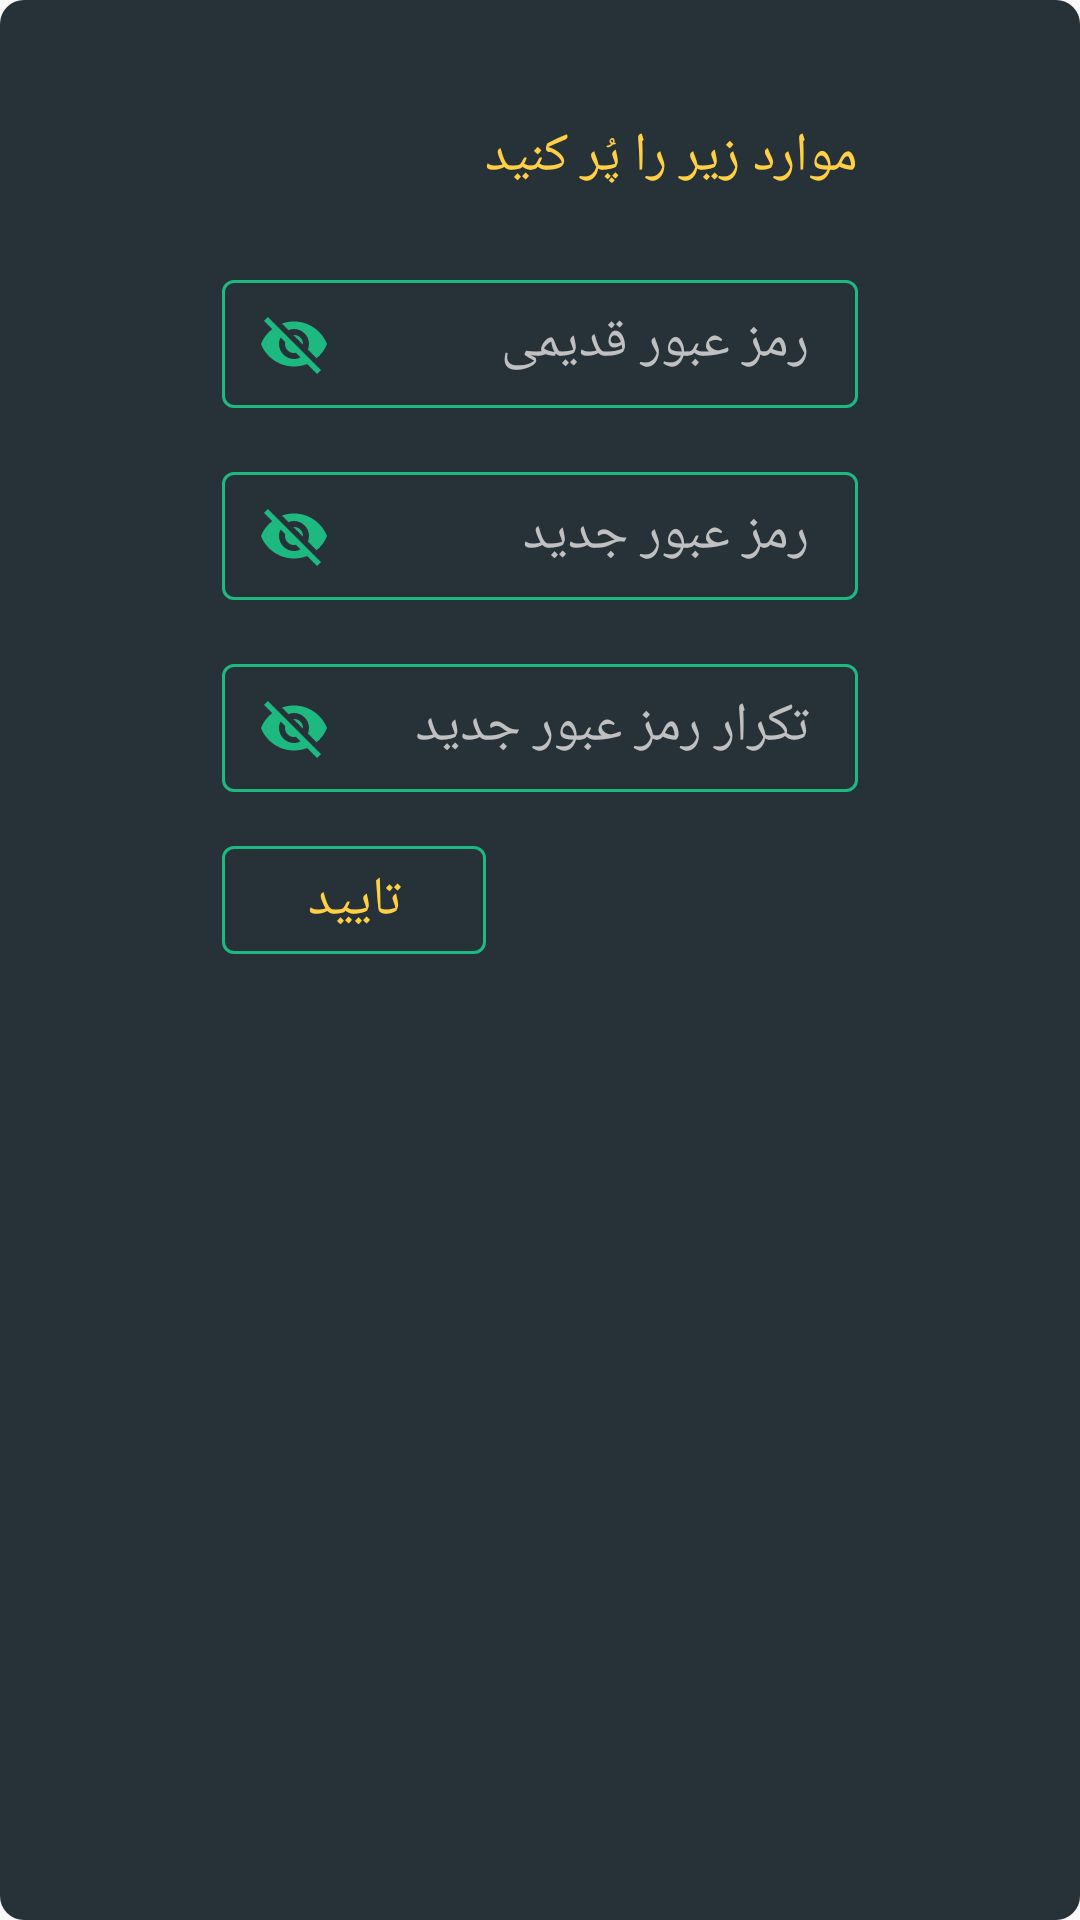

Layout XML and referenced resources for this Android screen:
<!-- AndroidManifest.xml: application theme AppTheme -->
<!-- res/layout/password_change_dialog.xml -->
<?xml version="1.0" encoding="utf-8"?>
<LinearLayout
    xmlns:android="http://schemas.android.com/apk/res/android"
    xmlns:app="http://schemas.android.com/apk/res-auto"
    android:orientation="vertical"
    android:layout_width="wrap_content"
    android:layout_height="wrap_content"
    android:background="@drawable/dialog_background">
    <LinearLayout
        android:layout_width="@dimen/sign_in_card_width"
        android:layout_height="wrap_content"
        android:layout_gravity="center"
        android:layout_margin="@dimen/sign_outer_margin"
        android:layoutDirection="rtl"
        android:orientation="vertical"
        android:focusable="true">

        <LinearLayout
            android:layout_width="match_parent"
            android:layout_height="wrap_content"
            android:layoutDirection="rtl"
            android:orientation="vertical">
            <LinearLayout
                android:layout_width="match_parent"
                android:layout_height="@dimen/sign_in_card_height"
                android:layout_margin="@dimen/sign_inner_margin"
                android:orientation="horizontal"
                android:layout_weight="1">
                <TextView
                    android:id="@+id/password_change_title"
                    android:layout_width="wrap_content"
                    android:layout_height="wrap_content"
                    android:background="@color/transparent"
                    android:layout_weight="1"
                    android:fontFamily="@font/dosis"
                    android:layout_gravity="center"
                    android:textColor="@color/sign_subtexts"
                    android:textSize="@dimen/sign_card_text_size"
                    android:text="@string/password_change_title"/>
            </LinearLayout>
            <com.google.android.material.textfield.TextInputLayout
                android:layout_width="match_parent"
                android:layout_height="@dimen/sign_up_text_height"
                android:layout_margin="@dimen/sign_up_text_margins"
                android:textColorHint="@color/silver"
                style="@style/Widget.MaterialComponents.TextInputLayout.OutlinedBox.Dense"
                app:boxStrokeColor="@color/dialog_forground"
                app:boxCornerRadiusTopStart="@dimen/sign_text_border_radius"
                app:boxCornerRadiusBottomEnd="@dimen/sign_text_border_radius"
                app:boxCornerRadiusBottomStart="@dimen/sign_text_border_radius"
                app:boxCornerRadiusTopEnd="@dimen/sign_text_border_radius"
                app:hintTextColor="@color/dialog_forground"
                app:errorTextColor="@color/colorOrange"
                app:errorTextAppearance="@style/SignSubtext"
                app:endIconMode="password_toggle"
                app:endIconTint="@color/dialog_forground">

                <com.google.android.material.textfield.TextInputEditText
                    android:id="@+id/password_change_old"
                    android:layout_width="match_parent"
                    android:layout_height="match_parent"
                    android:fontFamily="@font/dosis"
                    android:padding="@dimen/sign_up_text_padding"
                    android:hint="@string/password_change_hint1"
                    android:textColorHint="@color/sign_hints"
                    android:textColor="@color/sign_texts"
                    android:textSize="@dimen/sign_card_text_size"
                    android:inputType="textEmailAddress"
                    android:gravity="right|center_vertical"/>
            </com.google.android.material.textfield.TextInputLayout>

            <com.google.android.material.textfield.TextInputLayout
                android:layout_width="match_parent"
                android:layout_height="@dimen/sign_up_text_height"
                android:layout_margin="@dimen/sign_up_text_margins"
                android:textColorHint="@color/silver"
                style="@style/Widget.MaterialComponents.TextInputLayout.OutlinedBox.Dense"
                app:boxStrokeColor="@color/dialog_forground"
                app:boxCornerRadiusTopStart="@dimen/sign_text_border_radius"
                app:boxCornerRadiusBottomEnd="@dimen/sign_text_border_radius"
                app:boxCornerRadiusBottomStart="@dimen/sign_text_border_radius"
                app:boxCornerRadiusTopEnd="@dimen/sign_text_border_radius"
                app:hintTextColor="@color/dialog_forground"
                app:errorTextColor="@color/colorOrange"
                app:errorTextAppearance="@style/SignSubtext"
                app:endIconMode="password_toggle"
                app:endIconTint="@color/dialog_forground">

                <com.google.android.material.textfield.TextInputEditText
                    android:id="@+id/password_change_new"
                    android:layout_width="match_parent"
                    android:layout_height="match_parent"
                    android:fontFamily="@font/dosis"
                    android:padding="@dimen/sign_up_text_padding"
                    android:hint="@string/password_change_hint2"
                    android:textColorHint="@color/sign_hints"
                    android:textColor="@color/sign_texts"
                    android:textSize="@dimen/sign_card_text_size"
                    android:inputType="textEmailAddress"
                    android:gravity="right|center_vertical"/>
            </com.google.android.material.textfield.TextInputLayout>

            <com.google.android.material.textfield.TextInputLayout
                android:layout_width="match_parent"
                android:layout_height="@dimen/sign_up_text_height"
                android:layout_margin="@dimen/sign_up_text_margins"
                android:textColorHint="@color/silver"
                style="@style/Widget.MaterialComponents.TextInputLayout.OutlinedBox.Dense"
                app:boxStrokeColor="@color/dialog_forground"
                app:boxCornerRadiusTopStart="@dimen/sign_text_border_radius"
                app:boxCornerRadiusBottomEnd="@dimen/sign_text_border_radius"
                app:boxCornerRadiusBottomStart="@dimen/sign_text_border_radius"
                app:boxCornerRadiusTopEnd="@dimen/sign_text_border_radius"
                app:hintTextColor="@color/dialog_forground"
                app:errorTextColor="@color/colorOrange"
                app:errorTextAppearance="@style/SignSubtext"
                app:endIconMode="password_toggle"
                app:endIconTint="@color/dialog_forground">

                <com.google.android.material.textfield.TextInputEditText
                    android:id="@+id/password_change_new_repeat"
                    android:layout_width="match_parent"
                    android:layout_height="match_parent"
                    android:fontFamily="@font/dosis"
                    android:padding="@dimen/sign_up_text_padding"
                    android:hint="@string/password_change_hint3"
                    android:textColorHint="@color/sign_hints"
                    android:textColor="@color/sign_texts"
                    android:textSize="@dimen/sign_card_text_size"
                    android:inputType="textEmailAddress"
                    android:gravity="right|center_vertical"/>
            </com.google.android.material.textfield.TextInputLayout>

            <LinearLayout
                android:layout_width="match_parent"
                android:layout_height="@dimen/sign_in_card_height"
                android:layout_margin="@dimen/sign_inner_margin"
                android:gravity="left"
                android:orientation="horizontal"
                android:layout_weight="1">
                <com.google.android.material.button.MaterialButton
                    android:id="@+id/password_change_email_button"
                    android:layout_width="wrap_content"
                    android:layout_height="@dimen/sign_up_text_height"
                    android:layout_marginRight="@dimen/sign_inner_margin"
                    android:fontFamily="@font/dosis"
                    android:layout_gravity="center"
                    android:textColor="@color/sign_subtexts"
                    android:textSize="@dimen/sign_card_text_size"
                    android:text="@string/confirm"
                    style="@style/Widget.MaterialComponents.Button.OutlinedButton"
                    app:backgroundTint="@color/transparent"
                    app:strokeColor="@color/dialog_forground"/>
            </LinearLayout>
        </LinearLayout>


    </LinearLayout>
</LinearLayout>
<!-- resources referenced by this layout -->
<resources>
  <color name="colorOrange">#FF6859</color>
  <color name="dialog_forground">@color/colorAccent</color>
  <color name="sign_hints">@color/colorAccent</color>
  <color name="sign_subtexts">@color/colorYellow</color>
  <color name="sign_texts">@color/white</color>
  <color name="silver">#C0C0C0</color>
  <color name="transparent">#00ffffff</color>
  <dimen name="sign_card_text_size">18dp</dimen>
  <dimen name="sign_in_card_height">40dp</dimen>
  <dimen name="sign_in_card_width">228dp</dimen>
  <dimen name="sign_inner_margin">8dp</dimen>
  <dimen name="sign_outer_margin">24dp</dimen>
  <dimen name="sign_text_border_radius">4dp</dimen>
  <dimen name="sign_up_text_height">48dp</dimen>
  <dimen name="sign_up_text_margins">8dp</dimen>
  <dimen name="sign_up_text_padding">4dp</dimen>
  <!-- drawable dialog_background (drawable) -->
  <?xml version="1.0" encoding="utf-8"?>
  <shape
      xmlns:android="http://schemas.android.com/apk/res/android">
      <solid android:color="@color/dialog_background"/>
      <corners android:radius="@dimen/dialog_radius"/>
  </shape>
  <string name="confirm">تایید</string>
  <string name="password_change_hint1">رمز عبور قدیمی</string>
  <string name="password_change_hint2">رمز عبور جدید</string>
  <string name="password_change_hint3">تکرار رمز عبور جدید</string>
  <string name="password_change_title">موارد زیر را پُر کنید</string>
  <style name="SignSubtext" parent="TextAppearance.AppCompat.Button">
          <item name="android:fontFamily">@font/dosis</item>
          <item name="android:textSize">@dimen/sign_card_subtext_size</item>
      </style>
  <style name="AppTheme" parent="Theme.MaterialComponents.Light.Bridge">
          
          <item name="colorPrimary">@color/colorPrimary</item>
          <item name="colorPrimaryDark">@color/colorPrimaryDark</item>
          <item name="colorAccent">@color/colorAccent</item>
      </style>
  <color name="colorAccent">#1Eb980</color>
  <color name="colorYellow">#FFCF44</color>
  <color name="white">#FFFFFF</color>
  <color name="dialog_background">@color/colorPrimary</color>
  <dimen name="dialog_radius">8dp</dimen>
  <dimen name="sign_card_subtext_size">12dp</dimen>
  <color name="colorPrimary">#263238</color>
  <color name="colorPrimaryDark">#202632</color>
</resources>
